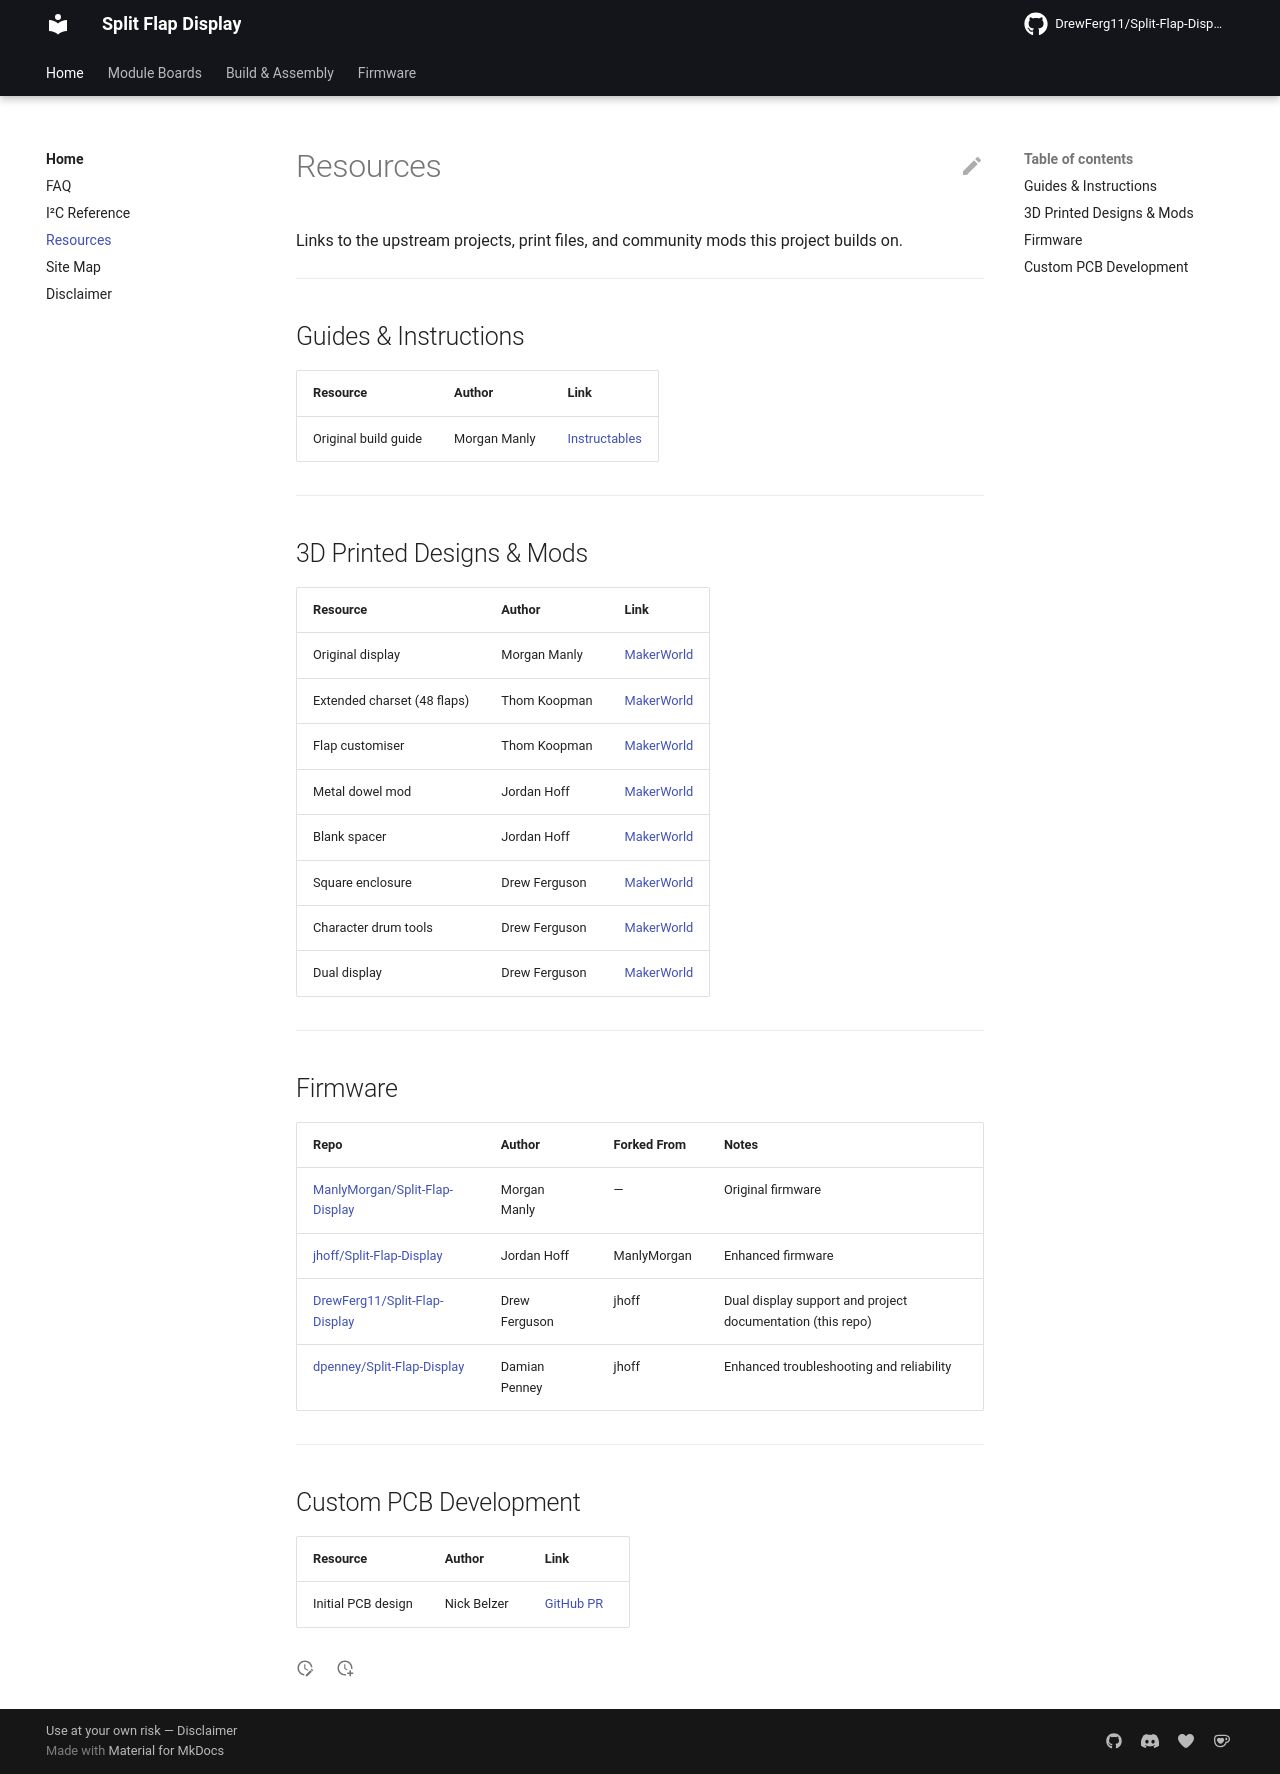

repository: DrewFerg11/Split-Flap-Display · page: resources/index.html · generator: mkdocs

# Resources

Links to the upstream projects, print files, and community mods this project builds on.

---

## Guides & Instructions

| Resource | Author | Link |
|---|---|---|
| Original build guide | Morgan Manly | [Instructables](https://www.instructables.com/Split-Flap-Display-3D-Printed-Modular-Compact-Encl/) |

---

## 3D Printed Designs & Mods

| Resource | Author | Link |
|---|---|---|
| Original display | Morgan Manly | [MakerWorld](https://makerworld.com/en/models/1116618-split-flap-display-modular-with-web-interface#profileId-1114192) |
| Extended charset (48 flaps) | Thom Koopman | [MakerWorld](https://makerworld.com/en/models/1296793-split-flap-display-extended-charset-48-flaps#profileId-1328346) |
| Flap customiser | Thom Koopman | [MakerWorld](https://makerworld.com/en/models/1309545-split-flap-display-flap-customiser#profileId-1343574) |
| Metal dowel mod | Jordan Hoff | [MakerWorld](https://makerworld.com/en/models/1269780-split-flap-display-metal-dowel-mod#profileId-1296205) |
| Blank spacer | Jordan Hoff | [MakerWorld](https://makerworld.com/en/models/1154515-split-flap-display-blank-spacer#profileId-1159344) |
| Square enclosure | Drew Ferguson | [MakerWorld](https://makerworld.com/en/models/2489058-split-flap-display-square-enclosure#profileId-2734898) |
| Character drum tools | Drew Ferguson | [MakerWorld](https://makerworld.com/en/models/2488534-split-flap-display-character-drum-tools#profileId-2734276) |
| Dual display | Drew Ferguson | [MakerWorld](https://makerworld.com/en/models/2836400-split-flap-display-dual#profileId-3161341) |

---

## Firmware

| Repo | Author | Forked From | Notes |
|---|---|---|---|
| [ManlyMorgan/Split-Flap-Display](https://github.com/ManlyMorgan/Split-Flap-Display) | Morgan Manly | — | Original firmware |
| [jhoff/Split-Flap-Display](https://github.com/jhoff/Split-Flap-Display) | Jordan Hoff | ManlyMorgan | Enhanced firmware |
| [DrewFerg11/Split-Flap-Display](https://github.com/DrewFerg11/Split-Flap-Display) | Drew Ferguson | jhoff | Dual display support and project documentation (this repo) |
| [dpenney/Split-Flap-Display](https://github.com/dpenney/Split-Flap-Display) | Damian Penney | jhoff | Enhanced troubleshooting and reliability |

---

## Custom PCB Development

| Resource | Author | Link |
|---|---|---|
| Initial PCB design | Nick Belzer | [GitHub PR](https://github.com/jhoff/Split-Flap-Display/pull/22) |
